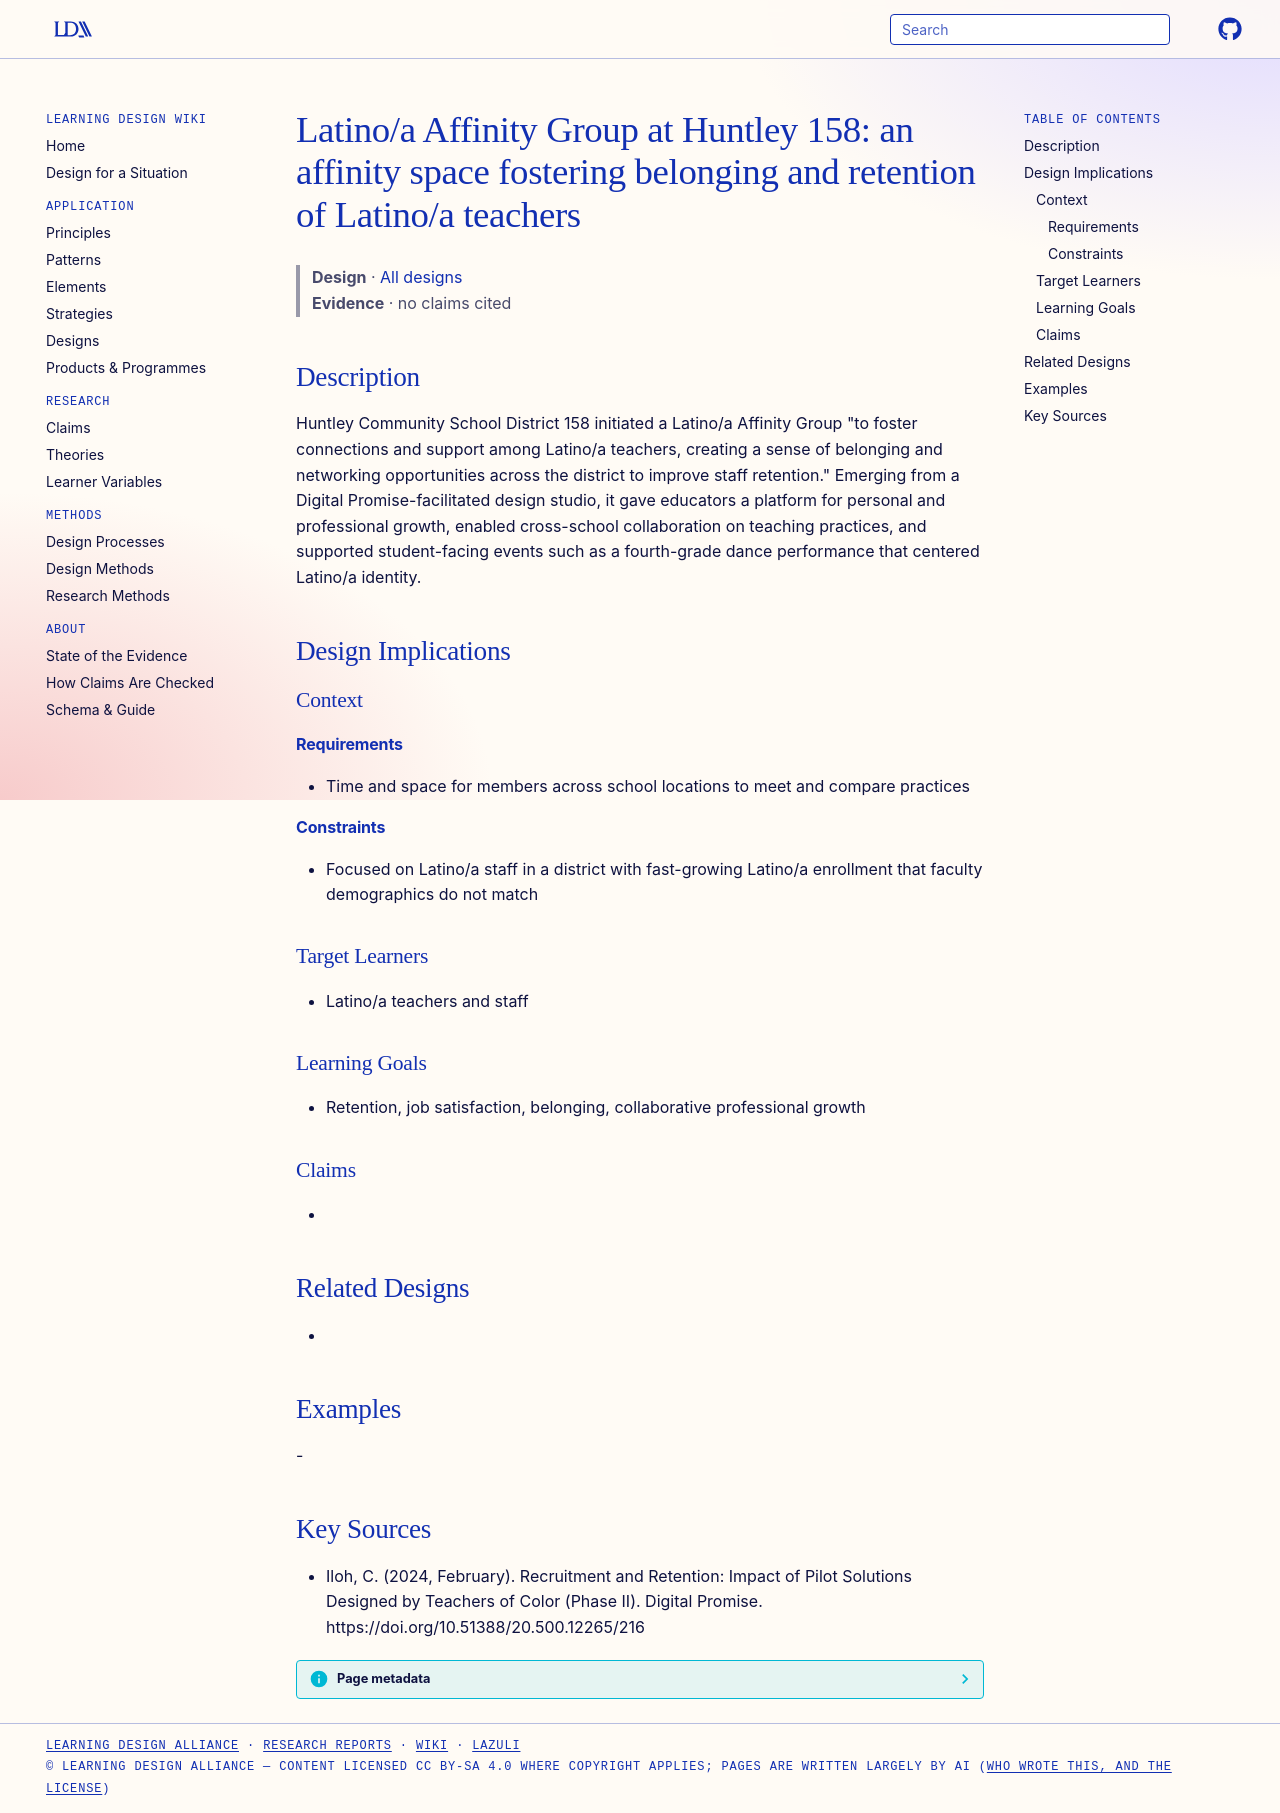

repository: Learning-Design-Alliance/learning-wiki · page: designs/latina-affinity-group-huntley-158/index.html · generator: mkdocs

---
type: design
id: latina-affinity-group-huntley-158
title: "Latino/a Affinity Group at Huntley 158: an affinity space fostering belonging and retention of Latino/a teachers"
description: "Huntley Community School District 158 initiated a Latino/a Affinity Group \"to foster connections and support among Latino/a teachers, creating a sense of belonging and networking opportunities across the district to i..."
status: review
generated:
  by: "process:settle-candidates"
  at: 2026-10-09
sources:
  - id: iloh-c-2024-february-recruitment
    resource: "https://doi.org/10.51388/20.500.12265/216"
    title: "Iloh, C. (2024, February). Recruitment and Retention: Impact of Pilot Solutions Designed by Teachers of Color (Phase II). Digital Promise. https://doi.org/10.51388/20.500.12265/216"
---

# Latino/a Affinity Group at Huntley 158: an affinity space fostering belonging and retention of Latino/a teachers

> **Design** · [All designs](index.md)
> **Evidence** · no claims cited

## Description
Huntley Community School District 158 initiated a Latino/a Affinity Group "to foster connections and support among Latino/a teachers, creating a sense of belonging and networking opportunities across the district to improve staff retention." Emerging from a Digital Promise-facilitated design studio, it gave educators a platform for personal and professional growth, enabled cross-school collaboration on teaching practices, and supported student-facing events such as a fourth-grade dance performance that centered Latino/a identity.

## Design Implications

### Context
#### Requirements
- Time and space for members across school locations to meet and compare practices
#### Constraints
- Focused on Latino/a staff in a district with fast-growing Latino/a enrollment that faculty demographics do not match

### Target Learners
- Latino/a teachers and staff

### Learning Goals
- Retention, job satisfaction, belonging, collaborative professional growth

### Claims
- 

## Related Designs
- 

## Examples
-

## Key Sources
- Iloh, C. (2024, February). Recruitment and Retention: Impact of Pilot Solutions Designed by Teachers of Color (Phase II). Digital Promise. https://doi.org/10.51388/20.500.12265/216
